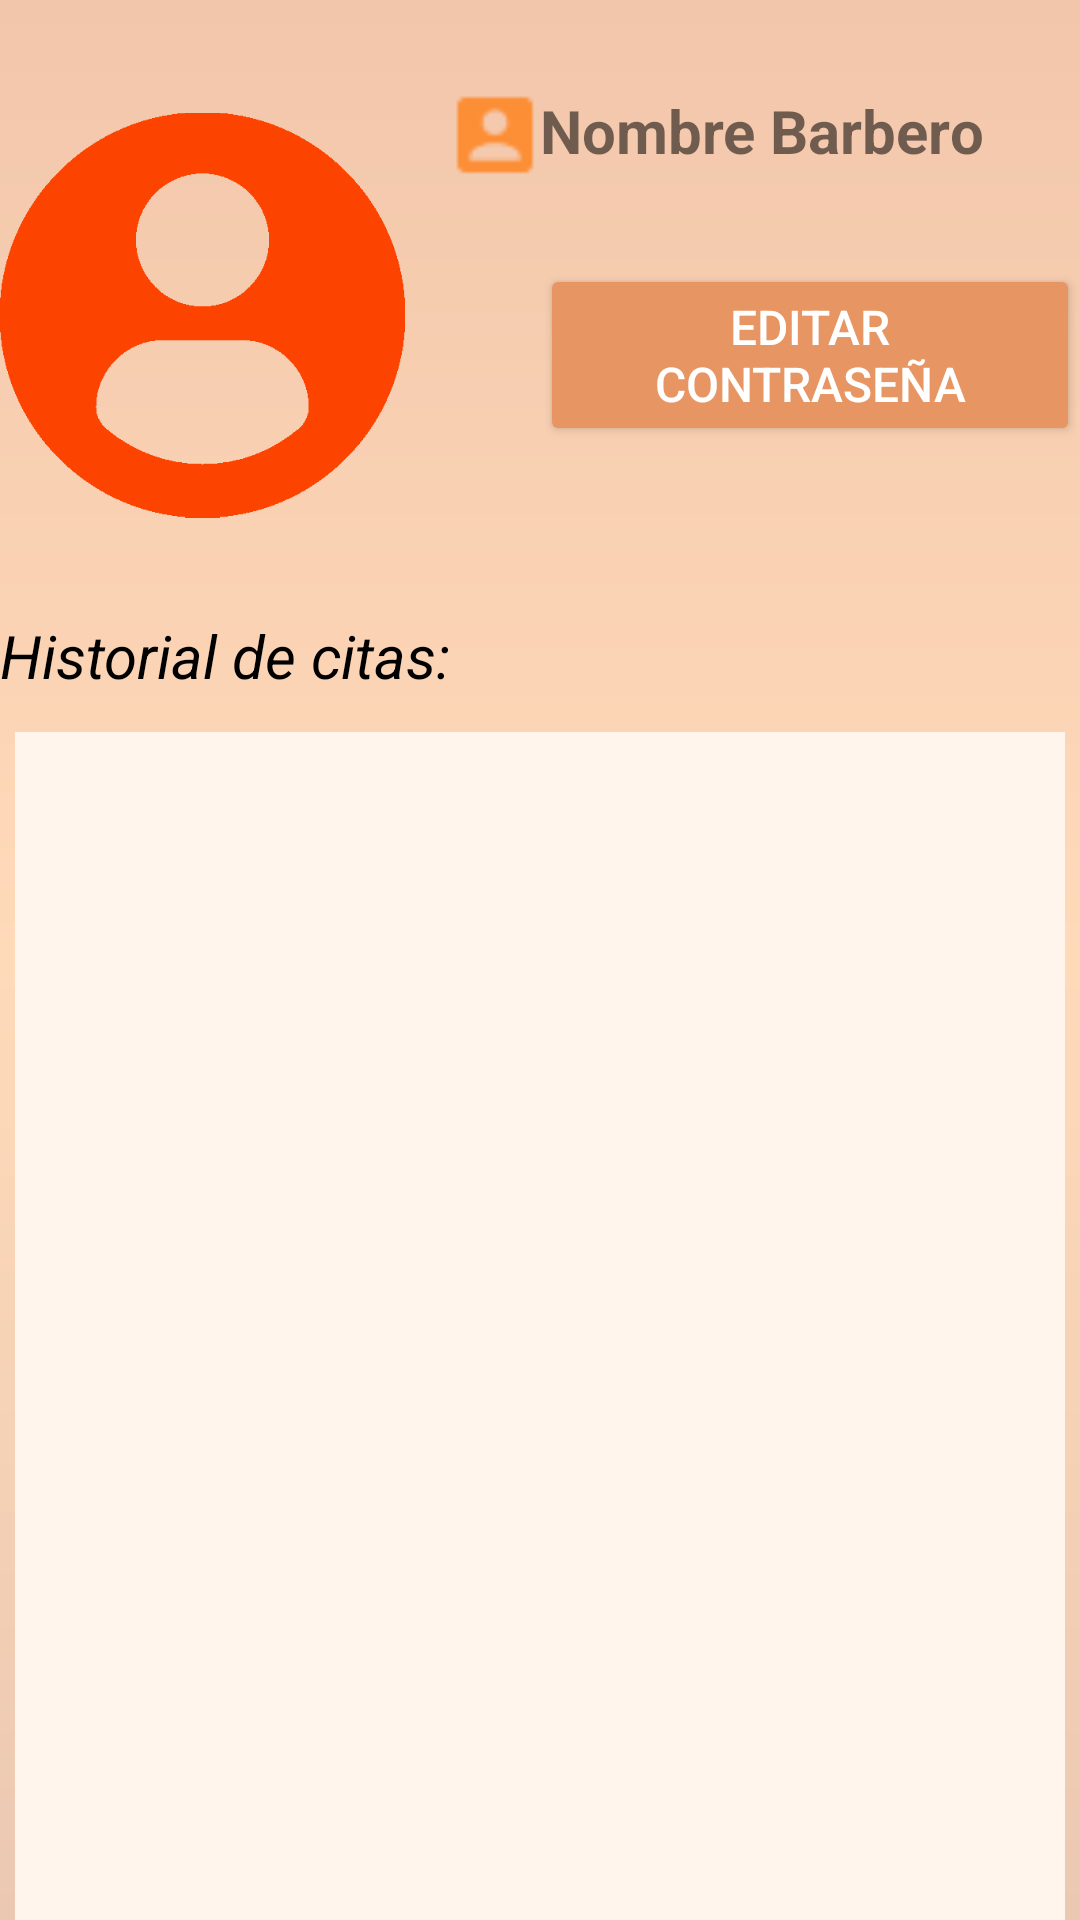

This screen was rendered from an Android layout file. Write that file and the resources it references.
<!-- AndroidManifest.xml: application theme Theme.AllBarber -->
<!-- res/layout/activity_home_barbero_perfil.xml -->
<?xml version="1.0" encoding="utf-8"?>
<LinearLayout xmlns:android="http://schemas.android.com/apk/res/android"
    xmlns:app="http://schemas.android.com/apk/res-auto"
    xmlns:tools="http://schemas.android.com/tools"
    android:layout_width="match_parent"
    android:layout_height="match_parent"
    tools:context=".home_barbero_perfil"
    android:orientation="vertical"
    android:background="@drawable/bg_color">


    <LinearLayout
        android:layout_width="wrap_content"
        android:layout_height="30dp"></LinearLayout>

    <LinearLayout
        android:layout_width="match_parent"
        android:layout_height="wrap_content"
        android:orientation="horizontal">

        <LinearLayout
            android:layout_width="wrap_content"
            android:layout_height="wrap_content">

            <ImageView
                android:layout_width="150dp"
                android:layout_height="150dp"
                android:layout_gravity="top"
                android:paddingRight="15dp"
                android:id="@+id/imagenBarbero"
                android:src="@mipmap/logo_usuario"></ImageView>
            <LinearLayout
                android:layout_width="wrap_content"
                android:layout_height="wrap_content"
                android:orientation="vertical">

                <ImageView
                    android:layout_width="30dp"
                    android:layout_height="30dp"
                    app:srcCompat="@mipmap/ic_perfil" />

                <LinearLayout
                    android:layout_width="match_parent"
                    android:layout_height="10dp"></LinearLayout>
            </LinearLayout>

        </LinearLayout>

        <LinearLayout
            android:layout_width="wrap_content"
            android:layout_height="wrap_content"
            android:orientation="vertical">

            <TextView
                android:id="@+id/tv_nombreBarbero"
                android:layout_width="match_parent"
                android:layout_height="34dp"
                android:text="Nombre Barbero"
                android:textSize="20dp"
                android:textStyle="bold"></TextView>

            <LinearLayout
                android:layout_width="match_parent"
                android:layout_height="12dp"></LinearLayout>


            <LinearLayout
                android:layout_width="match_parent"
                android:layout_height="12dp"></LinearLayout>

            <Button
                android:layout_width="wrap_content"
                android:layout_height="wrap_content"
                android:text="Editar Contraseña"
                android:textSize="16dp"
                android:textColor="@color/white"
                android:backgroundTint="@color/dark_orange"
                android:shadowColor="@color/red_orange"
                android:id="@+id/btn_editContrasena"></Button>


        </LinearLayout>



    </LinearLayout>

    <LinearLayout
        android:layout_width="match_parent"
        android:layout_height="25dp"
        ></LinearLayout>

    <LinearLayout
        android:layout_width="match_parent"
        android:layout_height="wrap_content">

        <TextView
            android:layout_width="wrap_content"
            android:layout_height="wrap_content"
            android:gravity="center"
            android:text="Historial de citas:"
            android:textSize="20dp"
            android:textColor="@color/black"
            android:textStyle="italic"></TextView>

    </LinearLayout>

    <LinearLayout
        android:layout_width="match_parent"
        android:layout_height="12dp"></LinearLayout>


    <LinearLayout
        android:layout_width="match_parent"
        android:layout_height="wrap_content"
        android:gravity="center">

        <ListView
            android:id="@+id/lv_historialHorasRealizadas"
            android:background="@color/color_listview"
            android:layout_width="350dp"
            android:layout_height="400dp"
            android:layout_margin="10dp"
            ></ListView>

    </LinearLayout>

</LinearLayout>
<!-- resources referenced by this layout -->
<resources>
  <color name="black">#FF000000</color>
  <color name="color_listview">#fff5ec</color>
  <color name="dark_orange">#e79563</color>
  <color name="red_orange">#ff4500</color>
  <color name="white">#FFFFFFFF</color>
  <!-- drawable bg_color (drawable) -->
  <?xml version="1.0" encoding="utf-8"?>
  <shape xmlns:android="http://schemas.android.com/apk/res/android">
  
      <gradient
          android:angle="90"
          android:centerColor="@color/Peachpuff"
          android:endColor="@color/Pantone"
          android:startColor="@color/light_orange"
          />
  </shape>
  <!-- mipmap ic_perfil (drawable-anydpi) -->
  <vector xmlns:android="http://schemas.android.com/apk/res/android"
      android:width="24dp"
      android:height="24dp"
      android:viewportWidth="24"
      android:viewportHeight="24"
      android:tint="#FF7F18"
      android:alpha="0.8">
    <group android:scaleX="1.1111112"
        android:scaleY="1.1111112"
        android:translateX="-1.3333334"
        android:translateY="-1.3333334">
      <path
          android:fillColor="@android:color/white"
          android:pathData="M3,5v14c0,1.1 0.89,2 2,2h14c1.1,0 2,-0.9 2,-2L21,5c0,-1.1 -0.9,-2 -2,-2L5,3c-1.11,0 -2,0.9 -2,2zM15,9c0,1.66 -1.34,3 -3,3s-3,-1.34 -3,-3 1.34,-3 3,-3 3,1.34 3,3zM6,17c0,-2 4,-3.1 6,-3.1s6,1.1 6,3.1v1L6,18v-1z"/>
    </group>
  </vector>
  <!-- mipmap logo_usuario: png bitmap (mipmap-xxhdpi, 6776 bytes) -->
  <style name="Theme.AllBarber" parent="Theme.AppCompat.Light.DarkActionBar">
          
          <item name="colorPrimary">@color/negro_barraSuperior</item>
          <item name="colorPrimaryDark">@color/negro_barraSuperior</item>
          <item name="colorAccent">@color/negro_barraSuperior</item>
          
      </style>
  <color name="Peachpuff">#ffdab9</color>
  <color name="Pantone">#f2c6ab</color>
  <color name="light_orange">#ebc8b2</color>
  <color name="negro_barraSuperior">#000000</color>
</resources>
